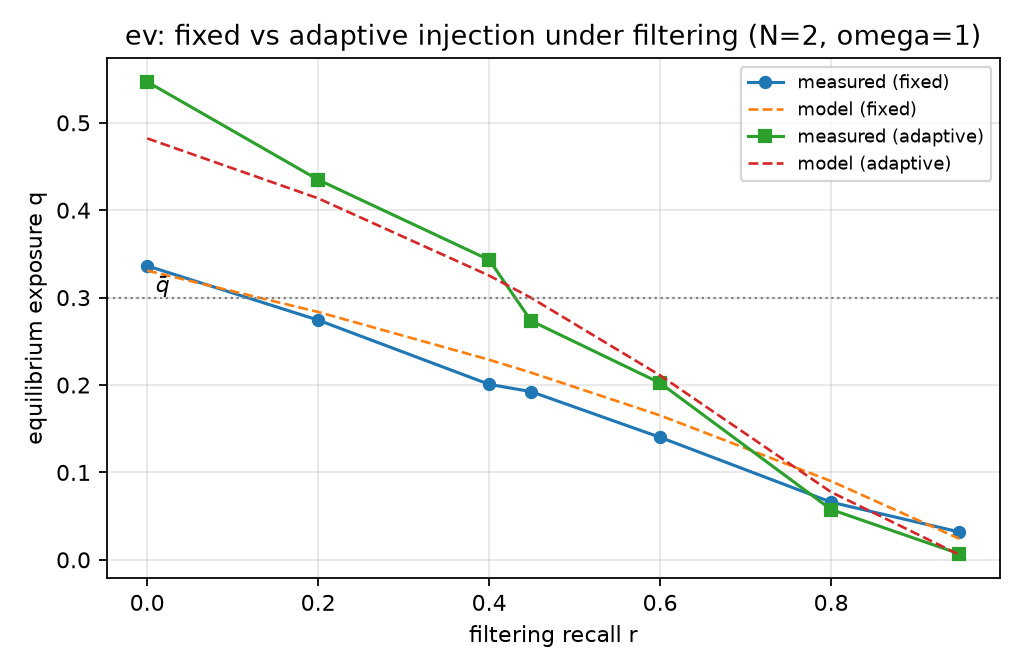

The file beside this chart, header and first rows:
seed, arm, r, n_injected_docs, n_planned, q_measured, q_pred, abs_err
101, fixed, 0.0, 80, , 0.3523, 0.331, 0.0213
101, adaptive, 0.0, 150, 150, 0.5455, 0.4822, 0.0633
101, fixed, 0.2, 55, , 0.2432, 0.2836, 0.0404
101, adaptive, 0.2, 110, 142, 0.4455, 0.4136, 0.0319
101, fixed, 0.4, 50, , 0.2386, 0.2289, 0.0097
101, adaptive, 0.4, 82, 130, 0.3568, 0.3252, 0.0316
101, fixed, 0.449, 41, , 0.2159, 0.2142, 0.0017
101, adaptive, 0.449, 63, 126, 0.2773, 0.2998, 0.0225
101, fixed, 0.6, 30, , 0.1568, 0.1652, 0.0084
101, adaptive, 0.6, 45, 108, 0.2045, 0.211, 0.0065
101, fixed, 0.8, 16, , 0.075, 0.09, 0.015
101, adaptive, 0.8, 7, 68, 0.0409, 0.0775, 0.0366
101, fixed, 0.95, 5, , 0.0591, 0.0241, 0.035
101, adaptive, 0.95, 1, 18, 0.0023, 0.0058, 0.0036
202, fixed, 0.0, 80, , 0.3227, 0.331, 0.0082
202, adaptive, 0.0, 150, 150, 0.5386, 0.4822, 0.0565
202, fixed, 0.2, 68, , 0.2932, 0.2836, 0.0096
202, adaptive, 0.2, 113, 142, 0.4205, 0.4136, 0.0069
202, fixed, 0.4, 42, , 0.1682, 0.2289, 0.0607
202, adaptive, 0.4, 84, 130, 0.3455, 0.3252, 0.0202
202, fixed, 0.449, 39, , 0.1523, 0.2142, 0.0619
202, adaptive, 0.449, 64, 126, 0.2545, 0.2998, 0.0452
202, fixed, 0.6, 34, , 0.1409, 0.1652, 0.0243
202, adaptive, 0.6, 47, 108, 0.2091, 0.211, 0.002
202, fixed, 0.8, 13, , 0.0614, 0.09, 0.0287
202, adaptive, 0.8, 9, 68, 0.0545, 0.0775, 0.023
202, fixed, 0.95, 6, , 0.0182, 0.0241, 0.006
202, adaptive, 0.95, 2, 18, 0.0068, 0.0058, 0.001
303, fixed, 0.0, 80, , 0.3341, 0.331, 0.0031
303, adaptive, 0.0, 150, 150, 0.5568, 0.4822, 0.0747
303, fixed, 0.2, 61, , 0.2864, 0.2836, 0.0028
303, adaptive, 0.2, 113, 142, 0.4386, 0.4136, 0.0251
303, fixed, 0.4, 46, , 0.1955, 0.2289, 0.0334
303, adaptive, 0.4, 82, 130, 0.3273, 0.3252, 0.0021
303, fixed, 0.449, 52, , 0.2091, 0.2142, 0.0051
303, adaptive, 0.449, 73, 126, 0.2886, 0.2998, 0.0112
303, fixed, 0.6, 29, , 0.1227, 0.1652, 0.0425
303, adaptive, 0.6, 47, 108, 0.1932, 0.211, 0.0179
303, fixed, 0.8, 12, , 0.0614, 0.09, 0.0287
303, adaptive, 0.8, 15, 68, 0.0773, 0.0775, 0.0002
303, fixed, 0.95, 4, , 0.0182, 0.0241, 0.006
303, adaptive, 0.95, 3, 18, 0.0114, 0.0058, 0.0055
